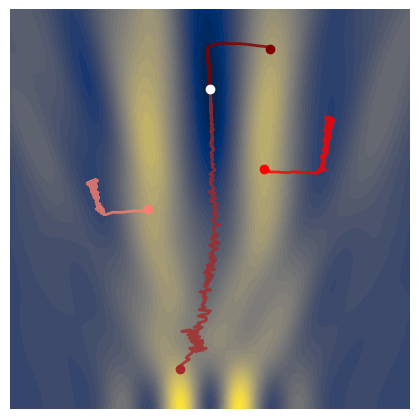

Write Python code to recreate this figure. (Note: this script raises an exception after producing the figure.)
import numpy as np
import matplotlib.pyplot as plt
import pandas as pd

np.random.seed(0)

# ---------------------------- Gabor helpers -----------------------------
def Gabor(a, b):
    return lambda x : (np.sin(a + 0.06 * b * x) *
                       np.exp(-(a + 0.06 * b * x)**2 / 32.))

def cost(ypred, y):
    return np.mean((y - ypred)**2)

def cost_grad(a, b, x, y):
    ypred = Gabor(a, b)(x)
    dc_dypred = (y - ypred)
    sin = np.sin(a + 0.06 * b * x)
    cos = np.cos(a + 0.06 * b * x)
    gaussian = np.exp(-(a + 0.06 * b * x)**2 / 32)
    dypred_da = (-sin * gaussian * (a + 0.06 * b * x) / 16. +
                 cos * gaussian)
    dypred_db = (-sin * gaussian * 0.06 * x * (a + 0.06 * b * x) / 16. +
                 0.06 * x * cos * gaussian)
    return np.array([-2 * np.mean(dc_dypred * dypred_da),
                     -2 * np.mean(dc_dypred * dypred_db)])

def optimize(params0, lr, epochs, batch_size):
    param_history = []
    param_history.append(params0.copy())
    indices = np.arange(len(x))
    params = params0.copy()
    for epoch in range(epochs):
        np.random.shuffle(indices)
        for batch in range(samples // batch_size):
            batchindices = indices[batch*batch_size:(batch+1)*batch_size]
            grad = cost_grad(params[0], params[1], x[batchindices], y[batchindices])
            params -= lr * grad
            param_history.append(params.copy())
    param_history = np.vstack(param_history)
    return param_history

# ----------------------------- fitting data -----------------------------
samples = 64
noise = 0.
x = np.random.uniform(-10, 10, samples)
y = Gabor(0, 16)(x) + np.random.uniform(-noise, noise, samples)

# -------------------- sample optimization landscape ---------------------
samples_landscape = 128
a = np.linspace(-10, 10, samples_landscape)
b = np.linspace(1e-4, 20, samples_landscape)
a, b = np.meshgrid(a, b, indexing='ij')

cost_landscape = np.zeros_like(a)
for i in range(len(a)):
    for j in range(len(a[0])):
        y_pred = Gabor(a[i,j], b[i,j])(x)
        cost_landscape[i,j] = cost(y_pred, y)

# ---------------------- optimization trajectories -----------------------
lr = 1e0
epochs = 500
# select batch_size
# batch_size = 1
batch_size = 16
# batch_size = 64

params0 = np.array([-1.5, 2.])
history0 = optimize(params0, lr, epochs, batch_size)
params1 = np.array([3., 18.])
history1 = optimize(params1, lr, epochs, batch_size)
params2 = np.array([-3.1, 10.])
history2 = optimize(params2, lr, epochs, batch_size)
params3 = np.array([2.7, 12.])
history3 = optimize(params3, lr, epochs, batch_size)

# ---------------------------- postprocessing ----------------------------
fig, ax = plt.subplots(figsize=(4, 4), dpi=150)
cb = ax.contourf(a, b, cost_landscape, levels=36, cmap='cividis')
ax.plot(history0[:,0], history0[:,1], 'brown', linewidth=2, alpha=0.8)
ax.plot(history0[0,0], history0[0,1], 'o', color='brown')
ax.plot(history2[:,0], history2[:,1], 'salmon', linewidth=2, alpha=0.8)
ax.plot(history2[0,0], history2[0,1], 'o', color='salmon')
ax.plot(history3[:,0], history3[:,1], 'red', linewidth=2, alpha=0.8)
ax.plot(history3[0,0], history3[0,1], 'o', color='red')
ax.plot(history1[:,0], history1[:,1], 'maroon', linewidth=2, alpha=0.8)
ax.plot(history1[0,0], history1[0,1], 'o', color='maroon')
ax.plot(0, 16, 'wo')

ax.set_xlim(-10,10)
ax.set_ylim(0,20)
ax.axis('off')
ax.set_rasterized(True)
fig.tight_layout(pad=0)
plt.savefig(f'../../results/gabor_landscape_{batch_size}.pdf')
plt.show()

# ------------------------- book postprocessing --------------------------
df = pd.DataFrame({'x': x.squeeze(),
                   'y': y.squeeze()})
df.to_csv(f'../../results/gabor_data.csv', sep=' ', index=False)

if batch_size == 16:
    x_ = np.linspace(-30, 30, 400)
    for i, (a, b) in enumerate(history0[:500:40]):
        y_ = Gabor(a, b)(x_)
        df = pd.DataFrame({'x': x_,
                           'y': y_})
        df.to_csv(f'../../results/gabor_prediction_{i}.csv', sep=' ', index=False)

x_ = np.linspace(-30, 30, 200)
fig, ax = plt.subplots()
for i, (a, b) in enumerate(history0[:600:40]):
    y_ = Gabor(a, b)(x_)
    batches = samples // batch_size
    ax.plot(x_, y_, 'k', alpha=i/((600 + 1) // 40))
    ax.plot(x, y, 'ko')
plt.show()
